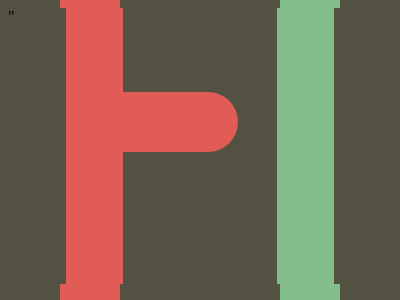

Give the HTML and CSS whose rendering is this image.

"<p><style>*{0;background:linear-gradient(to right, #525142 15%,#E25C57 10% 30%,#525142 30% 70%,#84BE8D 60% 85%,#525142 0%)}p{width:170;height:60;background:#E25C57;translate:60px 50px;border-radius:100px;box-shadow:110px 70px#84BE8D" 
